Run: headless pygame with SDL's dummy video driver; simulated clock (each Clock.tick advances the game by its frame time, no real sleeping); random seed 0; keys injected as events and as key.get_pressed() state; no mouse input.
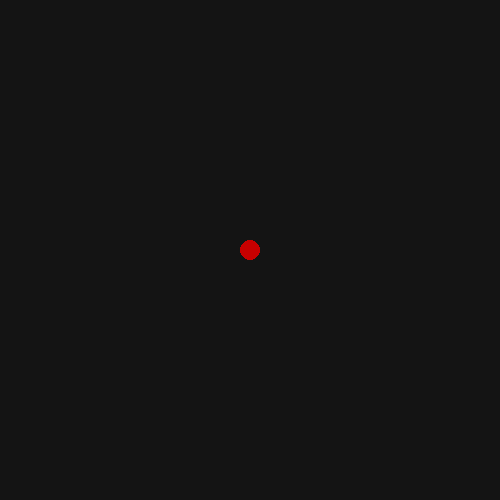
Frame 1 of 4 · flips 1–60 · no input
Frame 2 of 4 · flips 61–180 · tapped SPACE, RETURN · held RIGHT (→), D · screen unchanged from frame 1, image omitted
Frame 3 of 4 · flips 181–300 · held DOWN (↓), S · screen unchanged from frame 2, image omitted
Frame 4 of 4 · flips 301–420 · held LEFT (←), A, UP (↑), W · screen unchanged from frame 3, image omitted

The pygame program that drew these frames:

# No reference sheets are avaible for this file
# library we are going to use for rendering
import pygame

# useful later on for keeping track of fps
clock = pygame.time.Clock()

# window size
window_dimensions = (500, 500)
fps = 60 # frames per second
dt = 1/fps # duration of each frame

# creating a window
window = pygame.display.set_mode(window_dimensions)

# This variable will tell us when to stop our main loop
running = True
while running:
    # recoloring window background
    window.fill((20,20,20))

    # going through all of the user inputs
    for event in pygame.event.get():
        if event.type == pygame.QUIT:
            running = False
        if event.type == pygame.KEYDOWN:
            if event.key == pygame.K_ESCAPE:
                running = False 

    # drawing a circle
    #-----------------surface----color------x---y--radius-
    pygame.draw.circle(window, (200,0,0), (250,250), 10)

    # displaying the new window
    pygame.display.update()
    
    # ensuring our framerate is capped
    clock.tick(fps)
